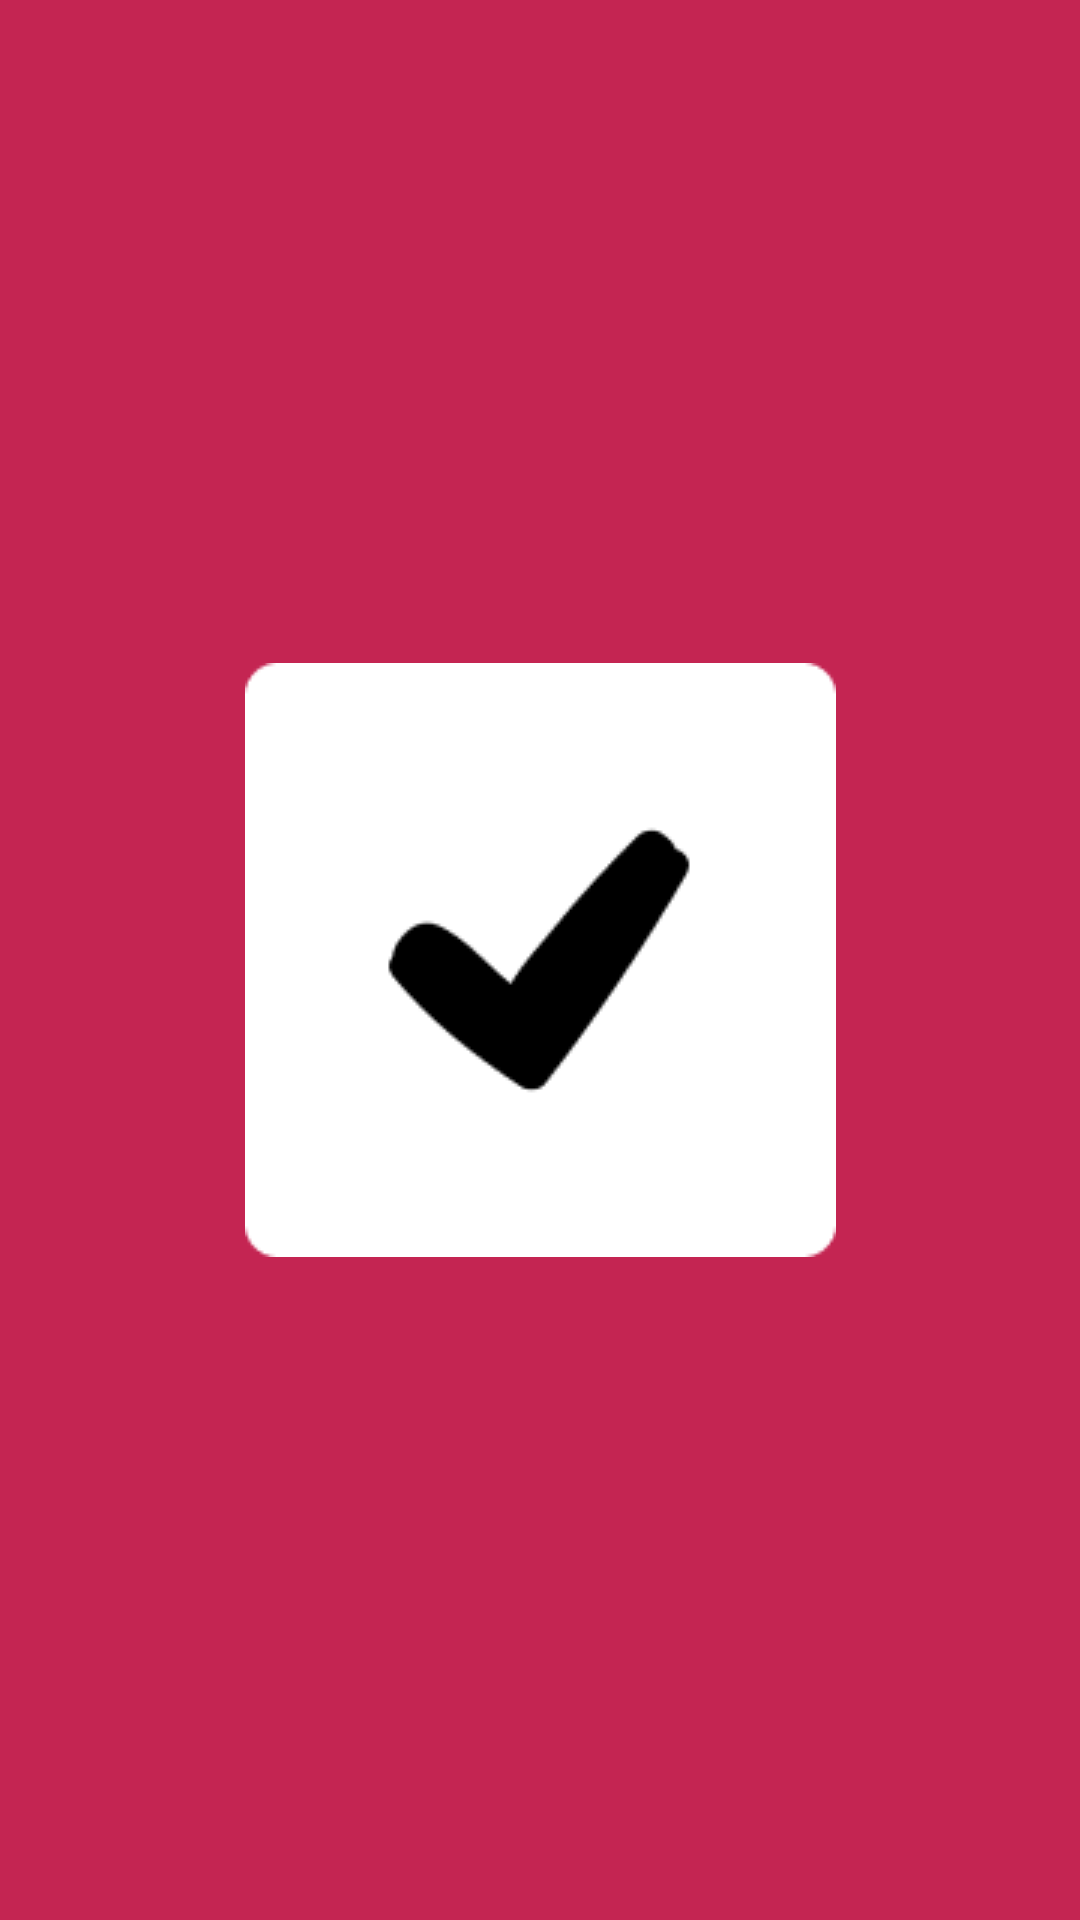

Android layout source for this screen:
<!-- AndroidManifest.xml: activity theme AppFullScreenTheme -->
<!-- res/layout/activity_main.xml -->
<?xml version="1.0" encoding="utf-8"?>
<androidx.constraintlayout.widget.ConstraintLayout xmlns:android="http://schemas.android.com/apk/res/android"
    xmlns:app="http://schemas.android.com/apk/res-auto"
    xmlns:tools="http://schemas.android.com/tools"
    android:layout_width="match_parent"
    android:layout_height="match_parent"
    android:background="@color/primary_color_app"
    tools:context="org.barros.checked.view.MainActivity">

    <ImageView
        android:layout_width="wrap_content"
        android:layout_height="wrap_content"
        android:src="@drawable/ic_logo"
        app:layout_constraintBottom_toBottomOf="parent"
        app:layout_constraintLeft_toLeftOf="parent"
        app:layout_constraintRight_toRightOf="parent"
        app:layout_constraintTop_toTopOf="parent" />

</androidx.constraintlayout.widget.ConstraintLayout>
<!-- resources referenced by this layout -->
<resources>
  <color name="primary_color_app">#FFC42552</color>
  <!-- drawable ic_logo: png bitmap (drawable, 3121 bytes) -->
  <style name="AppFullScreenTheme" parent="Theme.AppCompat.Light.NoActionBar">
          <item name="colorPrimaryDark">@color/primary_color_app</item>
      </style>
</resources>
